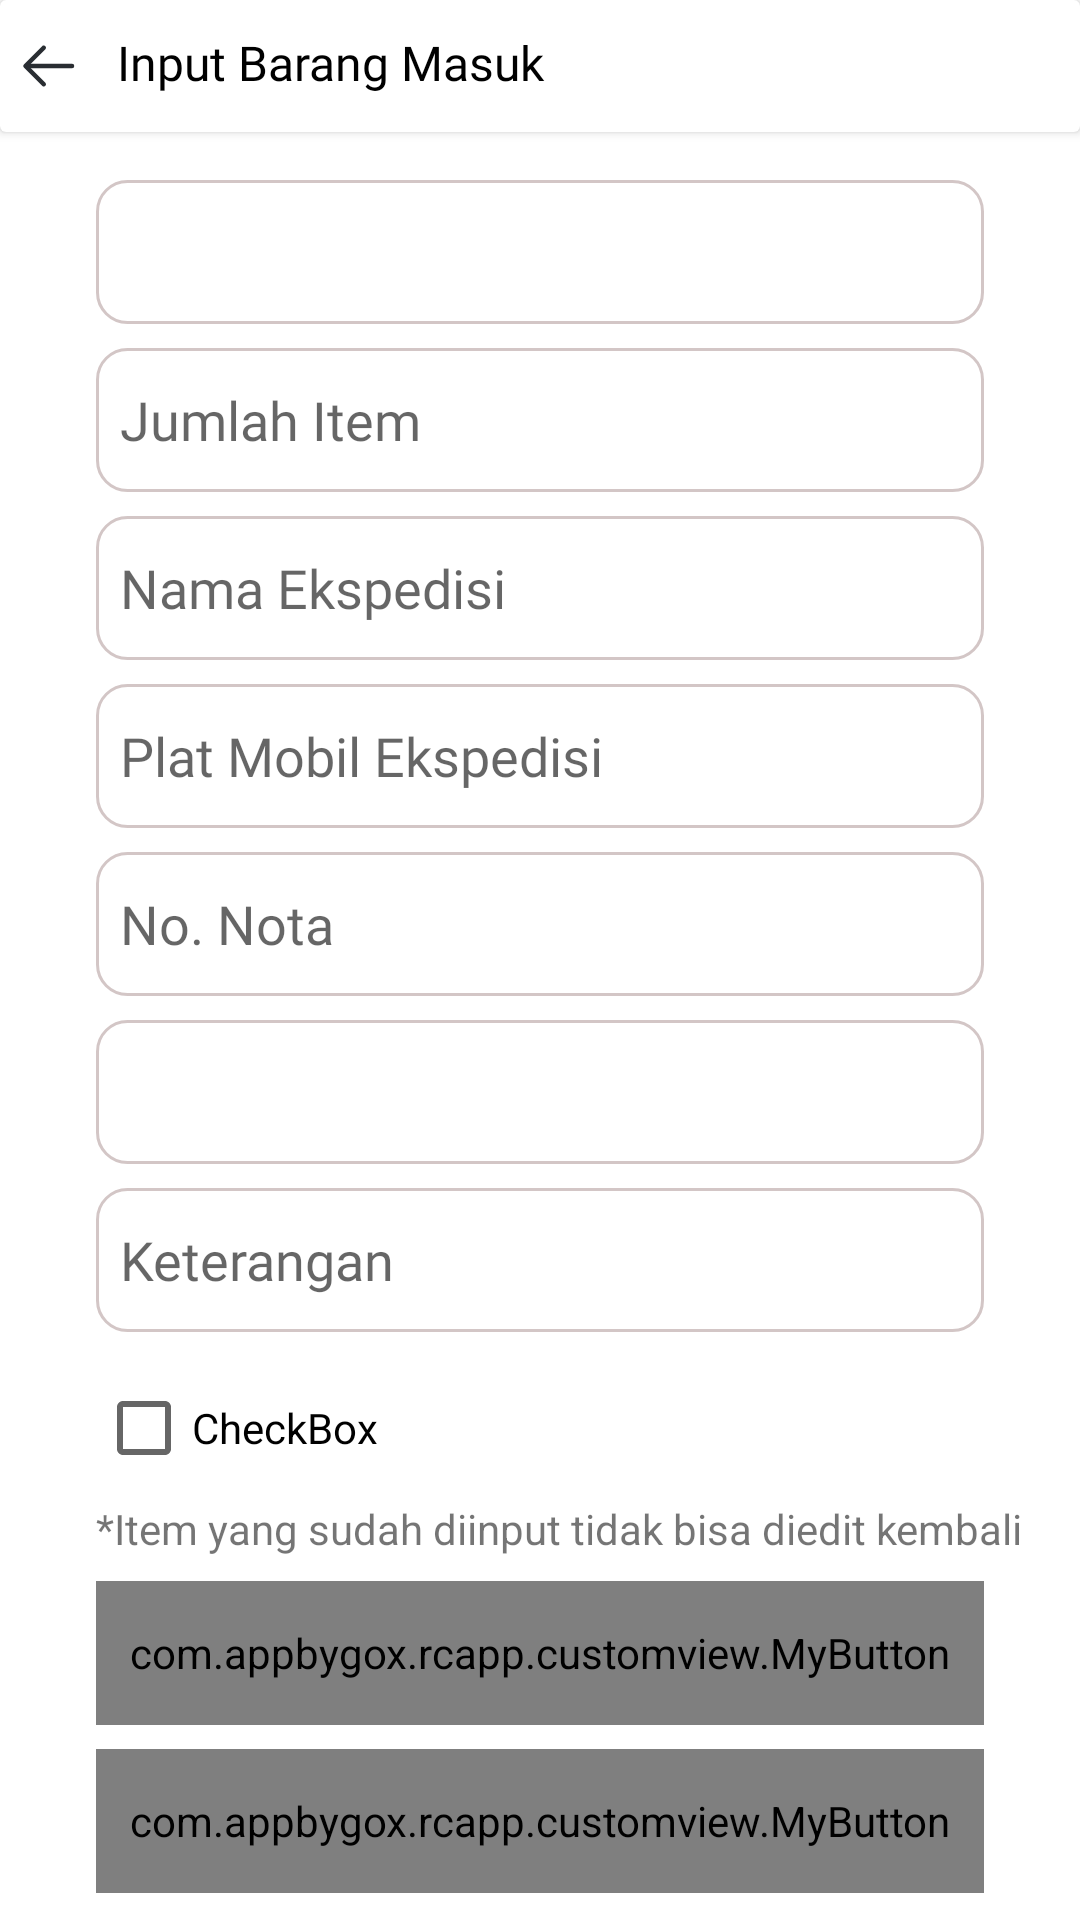

The Android layout XML behind this screen, and the referenced resources:
<!-- AndroidManifest.xml: activity theme Theme.RcApp -->
<!-- res/layout/activity_input_in.xml -->
<?xml version="1.0" encoding="utf-8"?>
<androidx.constraintlayout.widget.ConstraintLayout xmlns:android="http://schemas.android.com/apk/res/android"
    xmlns:app="http://schemas.android.com/apk/res-auto"
    xmlns:tools="http://schemas.android.com/tools"
    android:layout_width="match_parent"
    android:layout_height="match_parent"
    tools:context=".ui.in.InputInActivity">

    <androidx.cardview.widget.CardView
        android:id="@+id/cardView2"
        android:layout_width="match_parent"
        android:layout_height="wrap_content"
        app:layout_constraintEnd_toEndOf="parent"
        app:layout_constraintStart_toStartOf="parent"
        app:layout_constraintTop_toTopOf="parent">

        <LinearLayout
            android:layout_width="match_parent"
            android:layout_height="wrap_content"
            android:elevation="10dp"
            android:orientation="horizontal"
            android:paddingVertical="10dp"
            app:layout_constraintEnd_toEndOf="parent"
            app:layout_constraintStart_toStartOf="parent"
            app:layout_constraintTop_toTopOf="parent">

            <ImageButton
                android:id="@+id/btn_back"
                android:layout_width="wrap_content"
                android:layout_height="wrap_content"
                android:layout_marginLeft="5dp"
                android:background="@drawable/btn_back"
                tools:ignore="TouchTargetSizeCheck,SpeakableTextPresentCheck" />

            <TextView
                android:layout_width="wrap_content"
                android:layout_height="wrap_content"
                android:layout_marginLeft="10dp"
                android:fontFamily="@font/nunito_bold"
                android:text="Input Barang Masuk"
                android:textColor="@color/black"
                android:textSize="16sp" />
        </LinearLayout>

    </androidx.cardview.widget.CardView>

    <Spinner
        android:id="@+id/spinner_nama_item"
        android:layout_width="match_parent"
        android:layout_height="wrap_content"
        android:layout_marginStart="32dp"
        android:layout_marginTop="16dp"
        android:layout_marginEnd="32dp"
        android:background="@drawable/et_bg"
        android:fontFamily="@font/nunito_semibold"
        android:hint="Nama Item"
        android:scrollbarSize="30dp"
        android:minHeight="48dp"
        android:padding="8dp"
        app:layout_constraintEnd_toEndOf="parent"
        app:layout_constraintStart_toStartOf="parent"
        app:layout_constraintTop_toBottomOf="@+id/cardView2" />

    <EditText
        android:id="@+id/edit_qty_item"
        android:layout_width="match_parent"
        android:layout_height="wrap_content"
        android:layout_marginStart="32dp"
        android:layout_marginTop="8dp"
        android:layout_marginEnd="32dp"
        android:background="@drawable/et_bg"
        android:fontFamily="@font/nunito_semibold"
        android:hint="Jumlah Item"
        android:inputType="number"
        android:minHeight="48dp"
        android:padding="8dp"
        app:layout_constraintEnd_toEndOf="parent"
        app:layout_constraintStart_toStartOf="parent"
        app:layout_constraintTop_toBottomOf="@+id/spinner_nama_item" />

    <EditText
        android:id="@+id/edit_nama_ekspedisi"
        android:layout_width="match_parent"
        android:layout_height="wrap_content"
        android:layout_marginStart="32dp"
        android:layout_marginTop="8dp"
        android:layout_marginEnd="32dp"
        android:background="@drawable/et_bg"
        android:fontFamily="@font/nunito_semibold"
        android:hint="Nama Ekspedisi"
        android:minHeight="48dp"
        android:padding="8dp"
        app:layout_constraintEnd_toEndOf="parent"
        app:layout_constraintStart_toStartOf="parent"
        app:layout_constraintTop_toBottomOf="@+id/edit_qty_item" />

    <EditText
        android:id="@+id/edit_plat_ekspedisi"
        android:layout_width="match_parent"
        android:layout_height="wrap_content"
        android:layout_marginStart="32dp"
        android:layout_marginTop="8dp"
        android:layout_marginEnd="32dp"
        android:background="@drawable/et_bg"
        android:fontFamily="@font/nunito_semibold"
        android:hint="Plat Mobil Ekspedisi"
        android:minHeight="48dp"
        android:padding="8dp"
        app:layout_constraintEnd_toEndOf="parent"
        app:layout_constraintStart_toStartOf="parent"
        app:layout_constraintTop_toBottomOf="@+id/edit_nama_ekspedisi" />

    <EditText
        android:id="@+id/edit_no_nota"
        android:layout_width="match_parent"
        android:layout_height="wrap_content"
        android:layout_marginStart="32dp"
        android:layout_marginTop="8dp"
        android:layout_marginEnd="32dp"
        android:background="@drawable/et_bg"
        android:fontFamily="@font/nunito_semibold"
        android:hint="No. Nota"
        android:minHeight="48dp"
        android:padding="8dp"
        app:layout_constraintEnd_toEndOf="parent"
        app:layout_constraintStart_toStartOf="parent"
        app:layout_constraintTop_toBottomOf="@+id/edit_plat_ekspedisi" />

    <Spinner
        android:id="@+id/spinner"
        android:layout_width="match_parent"
        android:layout_height="wrap_content"
        android:layout_marginStart="32dp"
        android:layout_marginTop="8dp"
        android:layout_marginEnd="32dp"
        android:background="@drawable/et_bg"
        android:minHeight="48dp"
        app:layout_constraintEnd_toEndOf="parent"
        app:layout_constraintStart_toStartOf="parent"
        app:layout_constraintTop_toBottomOf="@+id/edit_no_nota" />

    <EditText
        android:id="@+id/edit_ket"
        android:layout_width="match_parent"
        android:layout_height="wrap_content"
        android:layout_marginStart="32dp"
        android:layout_marginTop="8dp"
        android:layout_marginEnd="32dp"
        android:background="@drawable/et_bg"
        android:fontFamily="@font/nunito_semibold"
        android:hint="Keterangan"
        android:minHeight="48dp"
        android:padding="8dp"
        app:layout_constraintEnd_toEndOf="parent"
        app:layout_constraintStart_toStartOf="parent"
        app:layout_constraintTop_toBottomOf="@+id/spinner" />

    <CheckBox
        android:id="@+id/checkBox"
        android:layout_width="wrap_content"
        android:layout_height="wrap_content"
        android:layout_marginTop="8dp"
        android:text="CheckBox"
        app:layout_constraintStart_toStartOf="@+id/edit_ket"
        app:layout_constraintTop_toBottomOf="@+id/edit_ket" />

    <TextView
        android:id="@+id/textView3"
        android:layout_width="wrap_content"
        android:layout_height="wrap_content"
        android:text="*Item yang sudah diinput tidak bisa diedit kembali"
        app:layout_constraintStart_toStartOf="@+id/checkBox"
        app:layout_constraintTop_toBottomOf="@+id/checkBox" />

    <com.appbygox.rcapp.customview.MyButton
        android:id="@+id/btn_batal"
        android:layout_width="match_parent"
        android:layout_height="48dp"
        android:layout_marginStart="32dp"
        android:layout_marginTop="8dp"
        android:layout_marginEnd="32dp"
        android:background="@drawable/btn_bg1"
        android:fontFamily="@font/nunito_medium"
        android:text="Batal"
        android:textColor="@color/black_soft"
        app:layout_constraintEnd_toEndOf="parent"
        app:layout_constraintStart_toStartOf="parent"
        app:layout_constraintTop_toBottomOf="@+id/textView3" />

    <com.appbygox.rcapp.customview.MyButton
        android:id="@+id/btn_simpan"
        android:layout_width="match_parent"
        android:layout_height="48dp"
        android:layout_marginStart="32dp"
        android:layout_marginTop="8dp"
        android:layout_marginEnd="32dp"
        android:background="@drawable/btn_main"
        android:fontFamily="@font/nunito_medium"
        android:text="Simpan"
        android:textColor="@color/black"
        app:layout_constraintEnd_toEndOf="parent"
        app:layout_constraintStart_toStartOf="parent"
        app:layout_constraintTop_toBottomOf="@+id/btn_batal" />
</androidx.constraintlayout.widget.ConstraintLayout>
<!-- resources referenced by this layout -->
<resources>
  <color name="black">#FF000000</color>
  <color name="black_soft">#302334</color>
  <!-- drawable btn_back (drawable) -->
  <vector xmlns:android="http://schemas.android.com/apk/res/android"
      android:width="24dp"
      android:height="24dp"
      android:viewportWidth="24"
      android:viewportHeight="24">
    <path
        android:pathData="M9.57,5.93L3.5,12L9.57,18.07"
        android:strokeLineJoin="round"
        android:strokeWidth="1.5"
        android:fillColor="#00000000"
        android:strokeColor="#292D32"
        android:strokeLineCap="round"/>
    <path
        android:pathData="M19,12H4"
        android:strokeLineJoin="round"
        android:strokeWidth="1.5"
        android:fillColor="#00000000"
        android:strokeColor="#292D32"
        android:strokeLineCap="round"/>
  </vector>
  <!-- drawable btn_bg1 (drawable) -->
  <?xml version="1.0" encoding="utf-8"?>
  <shape xmlns:android="http://schemas.android.com/apk/res/android">
              <solid android:color="#FDFBFB" />
              <corners android:radius="8dp" />
              <stroke android:width="2dp"
                  android:color="#FAF4B6"/>
              <padding android:left="4dp" android:right="4dp" />
  </shape>
  <!-- drawable btn_main (drawable) -->
  <selector xmlns:android="http://schemas.android.com/apk/res/android">
      <item android:state_pressed="true">
          <shape>
              <solid android:color="#FCF28D" />
              <corners android:radius="10dp" />
              <stroke android:width="1dp"
                  android:color="#ECC5FA"/>
              <size android:width="267dp"
                  android:height="41dp"/>
              <padding android:left="4dp" android:right="4dp" />
          </shape>
      </item>
      <item>
          <shape>
              <solid android:color="#FAF4B6" />
              <corners android:radius="10dp" />
              <size android:width="267dp"
                  android:height="41dp"/>
              <padding android:left="4dp" android:right="4dp" />
          </shape>
      </item>
  </selector>
  <!-- drawable et_bg (drawable) -->
  <?xml version="1.0" encoding="utf-8"?>
  <shape xmlns:android="http://schemas.android.com/apk/res/android">
      <size
          android:height="41dp"
          android:width="267dp"/>
      <corners
          android:radius="10dp"/>
      <stroke
          android:color="#D3C6C6"
          android:width="1dp"/>
      <solid
          android:color="#FFFFFF"/>
  </shape>
  <style name="Theme.RcApp" parent="Theme.MaterialComponents.DayNight.DarkActionBar">
          
          <item name="colorPrimary">@color/purple_500</item>
          <item name="colorPrimaryVariant">@color/purple_700</item>
          <item name="colorOnPrimary">@color/white</item>
          
          <item name="colorSecondary">@color/teal_200</item>
          <item name="colorSecondaryVariant">@color/teal_700</item>
          <item name="colorOnSecondary">@color/black</item>
          
          <item name="android:statusBarColor">?attr/colorPrimaryVariant</item>
          
      </style>
  <color name="purple_500">#FF6200EE</color>
  <color name="purple_700">#FF3700B3</color>
  <color name="white">#FFFFFFFF</color>
  <color name="teal_200">#FF03DAC5</color>
  <color name="teal_700">#FF018786</color>
</resources>
